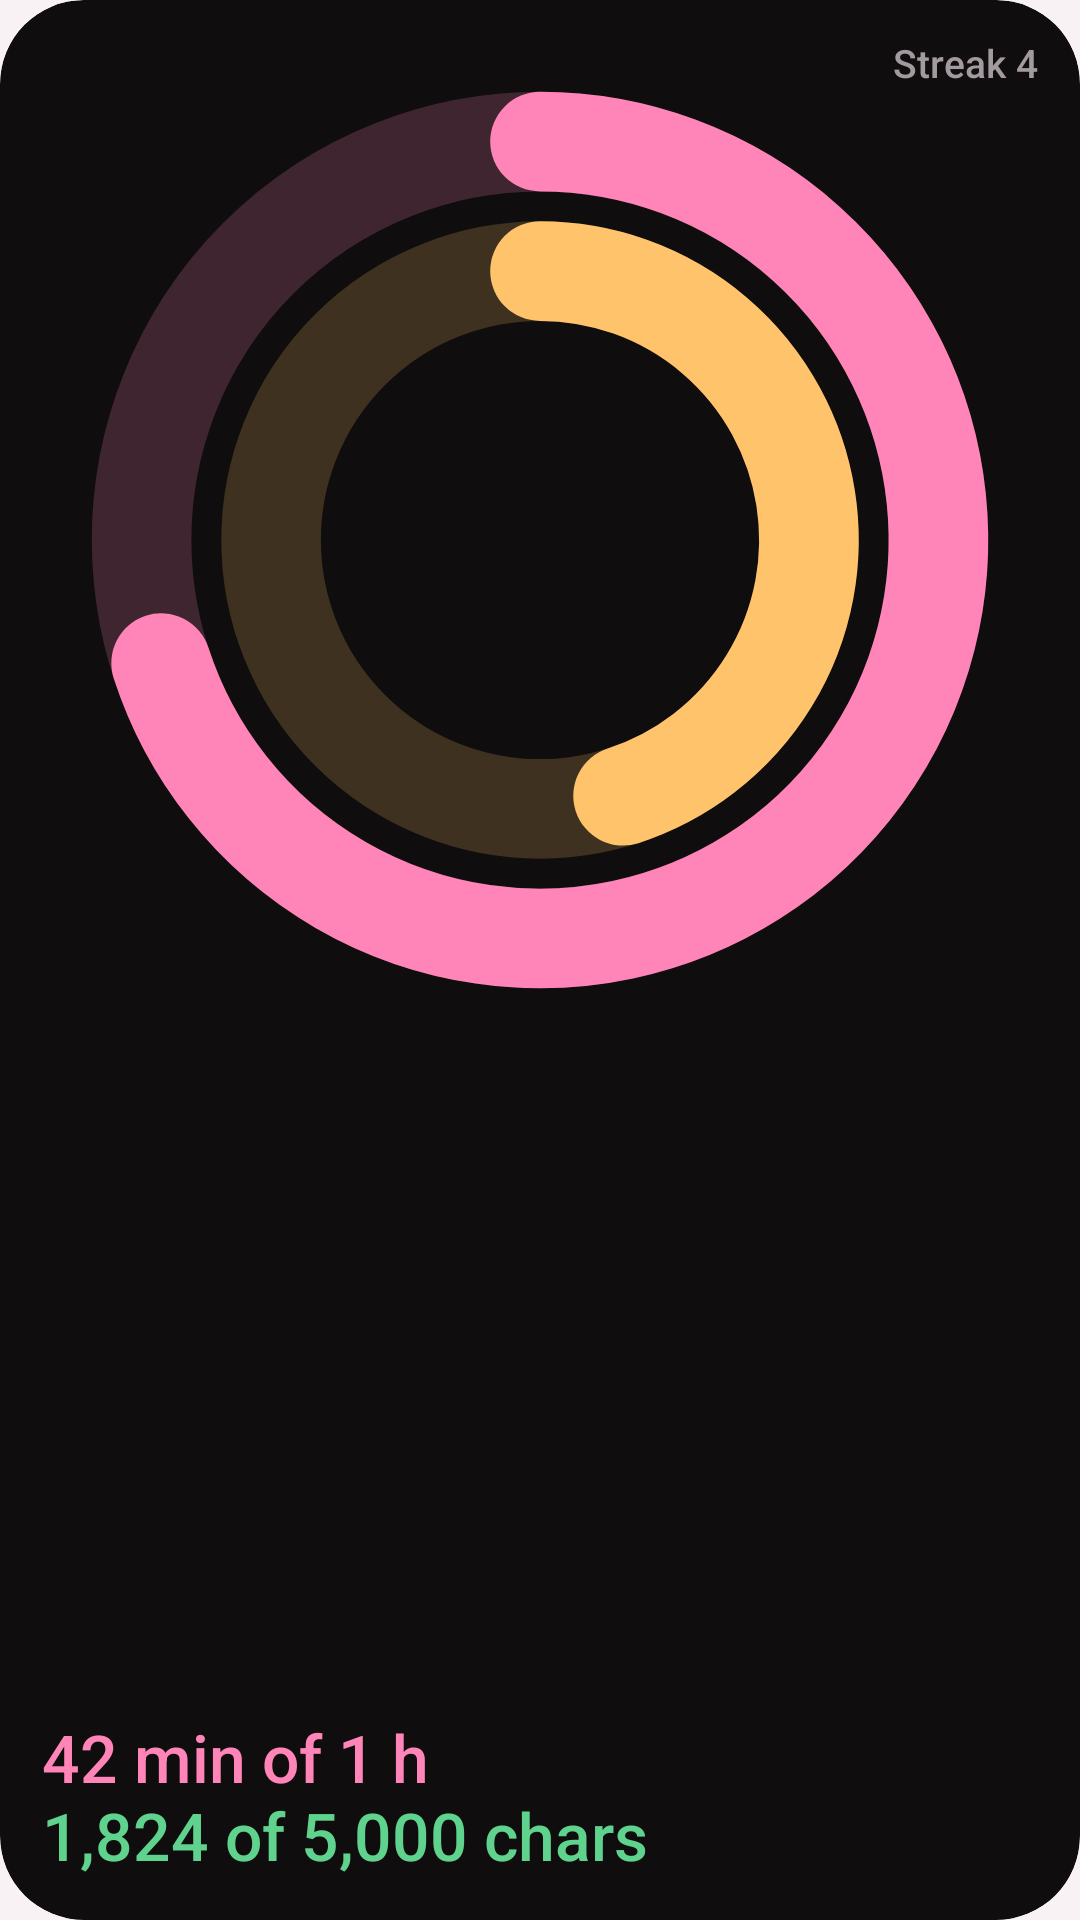

The Android layout XML behind this screen, and the referenced resources:
<!-- AndroidManifest.xml: application theme Theme.Lfg -->
<!-- res/layout/widget_today_preview.xml -->
<?xml version="1.0" encoding="utf-8"?>
<FrameLayout xmlns:android="http://schemas.android.com/apk/res/android"
    android:id="@android:id/background"
    android:layout_width="match_parent"
    android:layout_height="match_parent"
    android:background="@drawable/widget_background"
    android:clipToOutline="true">

    <LinearLayout
        android:layout_width="match_parent"
        android:layout_height="match_parent"
        android:orientation="vertical"
        android:padding="14dp">

        <FrameLayout
            android:layout_width="match_parent"
            android:layout_height="0dp"
            android:layout_marginBottom="8dp"
            android:layout_weight="1">

            <ImageView
                android:id="@+id/today_rings"
                android:layout_width="wrap_content"
                android:layout_height="match_parent"
                android:adjustViewBounds="true"
                android:importantForAccessibility="no"
                android:scaleType="fitStart"
                android:src="@drawable/widget_rings_preview" />

            <TextView
                android:id="@+id/today_title"
                style="@style/Widget.Lfg.Title"
                android:layout_width="wrap_content"
                android:layout_height="wrap_content"
                android:text="@string/widget_today_label"
                android:visibility="gone" />

            <TextView
                android:id="@+id/today_streak"
                style="@style/Widget.Lfg.Streak"
                android:layout_width="wrap_content"
                android:layout_height="wrap_content"
                android:layout_gravity="top|end"
                android:text="@string/widget_preview_streak" />
        </FrameLayout>

        <TextView
            android:id="@+id/today_time"
            style="@style/Widget.Lfg.Figure"
            android:layout_width="match_parent"
            android:layout_height="26dp"
            android:text="@string/widget_preview_time"
            android:textColor="@color/widget_accent" />

        <TextView
            android:id="@+id/today_chars"
            style="@style/Widget.Lfg.Figure"
            android:layout_width="match_parent"
            android:layout_height="26dp"
            android:text="@string/widget_preview_chars"
            android:textColor="@color/widget_ok" />
    </LinearLayout>
</FrameLayout>
<!-- resources referenced by this layout -->
<resources>
  <color name="widget_accent">#FF85B8</color>
  <color name="widget_ok">#5FD38D</color>
  <!-- drawable widget_background (drawable) -->
  <?xml version="1.0" encoding="utf-8"?>
  <shape xmlns:android="http://schemas.android.com/apk/res/android" android:shape="rectangle">
      <corners android:radius="@android:dimen/system_app_widget_background_radius" />
      <solid android:color="@color/widget_card" />
  </shape>
  <!-- drawable widget_rings_preview (drawable) -->
  <?xml version="1.0" encoding="utf-8"?>
  <vector xmlns:android="http://schemas.android.com/apk/res/android"
      android:width="100dp"
      android:height="100dp"
      android:viewportWidth="100"
      android:viewportHeight="100">
      <path
          android:pathData="M50,10a40,40 0,1 1,0 80a40,40 0,1 1,0 -80"
          android:strokeWidth="10"
          android:strokeColor="#33FF85B8" />
      <path
          android:pathData="M50,23a27,27 0,1 1,0 54a27,27 0,1 1,0 -54"
          android:strokeWidth="10"
          android:strokeColor="#33FFC46B" />
      <path
          android:pathData="M50,10A40,40 0,1 1,11.96 62.36"
          android:strokeWidth="10"
          android:strokeColor="#FF85B8"
          android:strokeLineCap="round" />
      <path
          android:pathData="M50,23A27,27 0,0 1,58.34 75.68"
          android:strokeWidth="10"
          android:strokeColor="#FFC46B"
          android:strokeLineCap="round" />
  </vector>
  <string name="widget_preview_chars">1,824 of 5,000 chars</string>
  <string name="widget_preview_streak">Streak 4</string>
  <string name="widget_preview_time">42 min of 1 h</string>
  <string name="widget_today_label">Today</string>
  <style name="Widget.Lfg.Figure" parent="Widget.Lfg.Title">
          <item name="android:textSize">22sp</item>
          <item name="android:autoSizeTextType">uniform</item>
          <item name="android:autoSizeMinTextSize">11sp</item>
          <item name="android:autoSizeMaxTextSize">22sp</item>
          <item name="android:autoSizeStepGranularity">1sp</item>
          <item name="android:gravity">start|center_vertical</item>
          <item name="android:ellipsize">none</item>
          <item name="android:fontFeatureSettings">tnum</item>
      </style>
  <style name="Widget.Lfg.Streak" parent="Widget.Lfg.Title">
          <item name="android:textColor">@color/widget_dim</item>
          <item name="android:textSize">13sp</item>
          <item name="android:fontFeatureSettings">tnum</item>
      </style>
  <style name="Widget.Lfg.Title" parent="">
          <item name="android:textColor">@color/widget_text</item>
          <item name="android:textSize">15sp</item>
          <item name="android:fontFamily">sans-serif-medium</item>
          <item name="android:maxLines">1</item>
          <item name="android:ellipsize">end</item>
          <item name="android:includeFontPadding">false</item>
      </style>
  <style name="Theme.Lfg" parent="android:Theme.Material.NoActionBar">
          <item name="android:windowBackground">@color/app_bg</item>
          <item name="android:statusBarColor">@color/app_bg</item>
          <item name="android:navigationBarColor">@color/app_bg</item>
      </style>
  <color name="widget_card">#0F0D0E</color>
  <color name="widget_dim">#A39AA0</color>
  <color name="widget_text">#F5EFF2</color>
  <color name="app_bg">#F8F2F5</color>
</resources>
